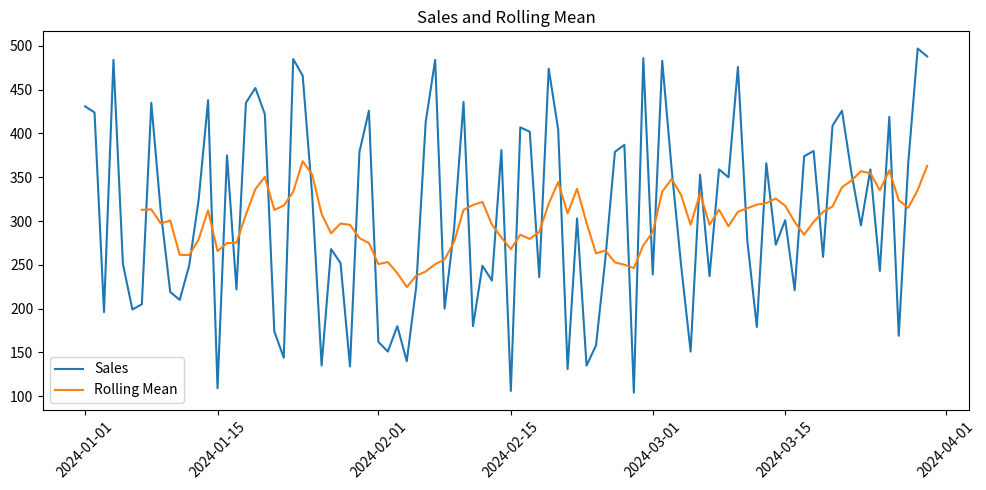
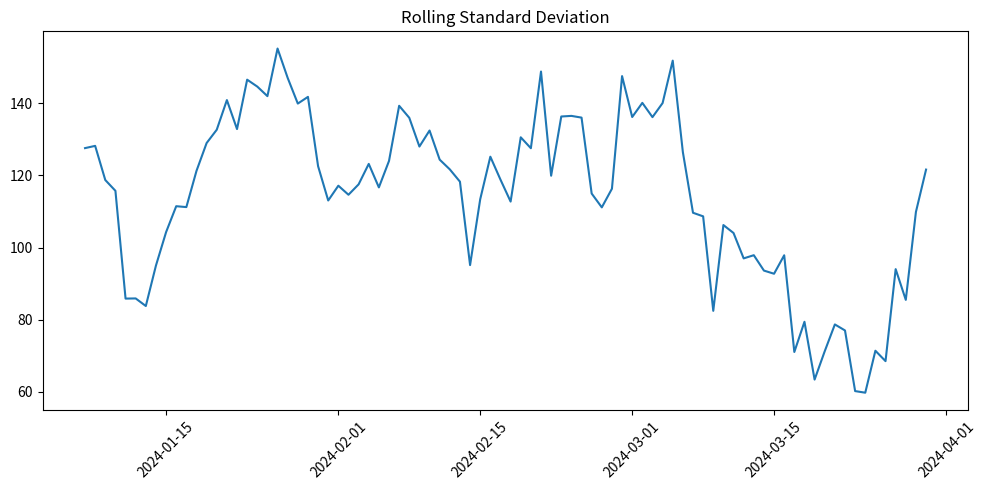

The matplotlib source for these figures, in order:
import pandas as pd
import numpy as np
import matplotlib.pyplot as plt

dates = pd.date_range(start="2024-01-01", periods=90)
sales = np.random.randint(100, 500, size=90)

df = pd.DataFrame({
    "date": dates,
    "sales": sales
})

window = 7
df["rolling_mean"] = df["sales"].rolling(window).mean()
df["rolling_std"] = df["sales"].rolling(window).std()

print(df.head(10))

plt.figure(figsize=(10, 5))
plt.plot(df["date"], df["sales"], label="Sales")
plt.plot(df["date"], df["rolling_mean"], label="Rolling Mean")
plt.legend()
plt.title("Sales and Rolling Mean")
plt.xticks(rotation=45)
plt.tight_layout()
plt.show()

plt.figure(figsize=(10, 5))
plt.plot(df["date"], df["rolling_std"])
plt.title("Rolling Standard Deviation")
plt.xticks(rotation=45)
plt.tight_layout()
plt.show()
